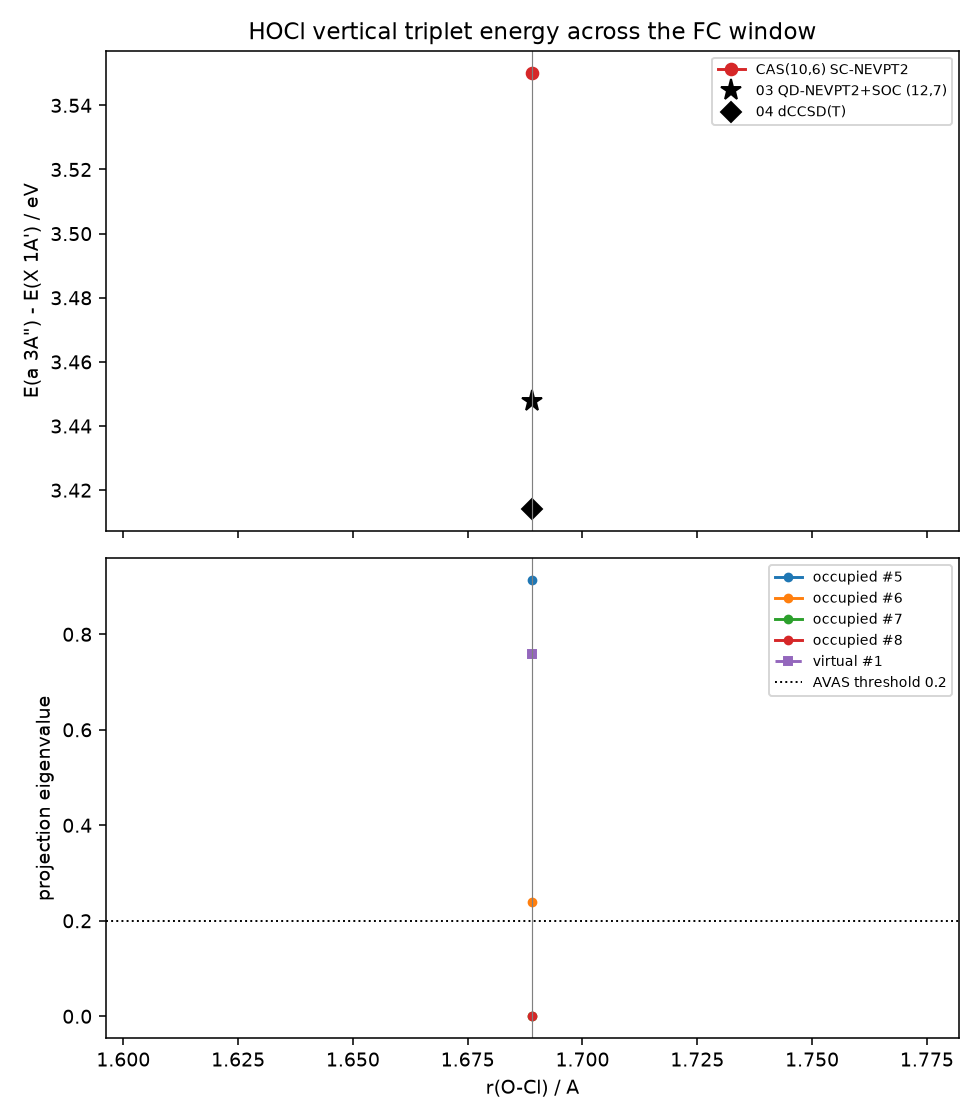

The file beside this chart, header and first rows:
space, r, conv_s, conv_t, e_cas_s, e_nev_s, e_cas_t, e_nev_t, de_cas, de_nev, wall, cpu, t_s_cas, t_s_nev, t_t_scf, t_t_cas, t_t_nev, note
(10,6), 1.689, True, True, -536.2, -536.7, -536.1, -536.6, 4.049, 3.55, 131.5, 4173, 103.1, 0.9012, 1.863, 23.78, 1.734, 
